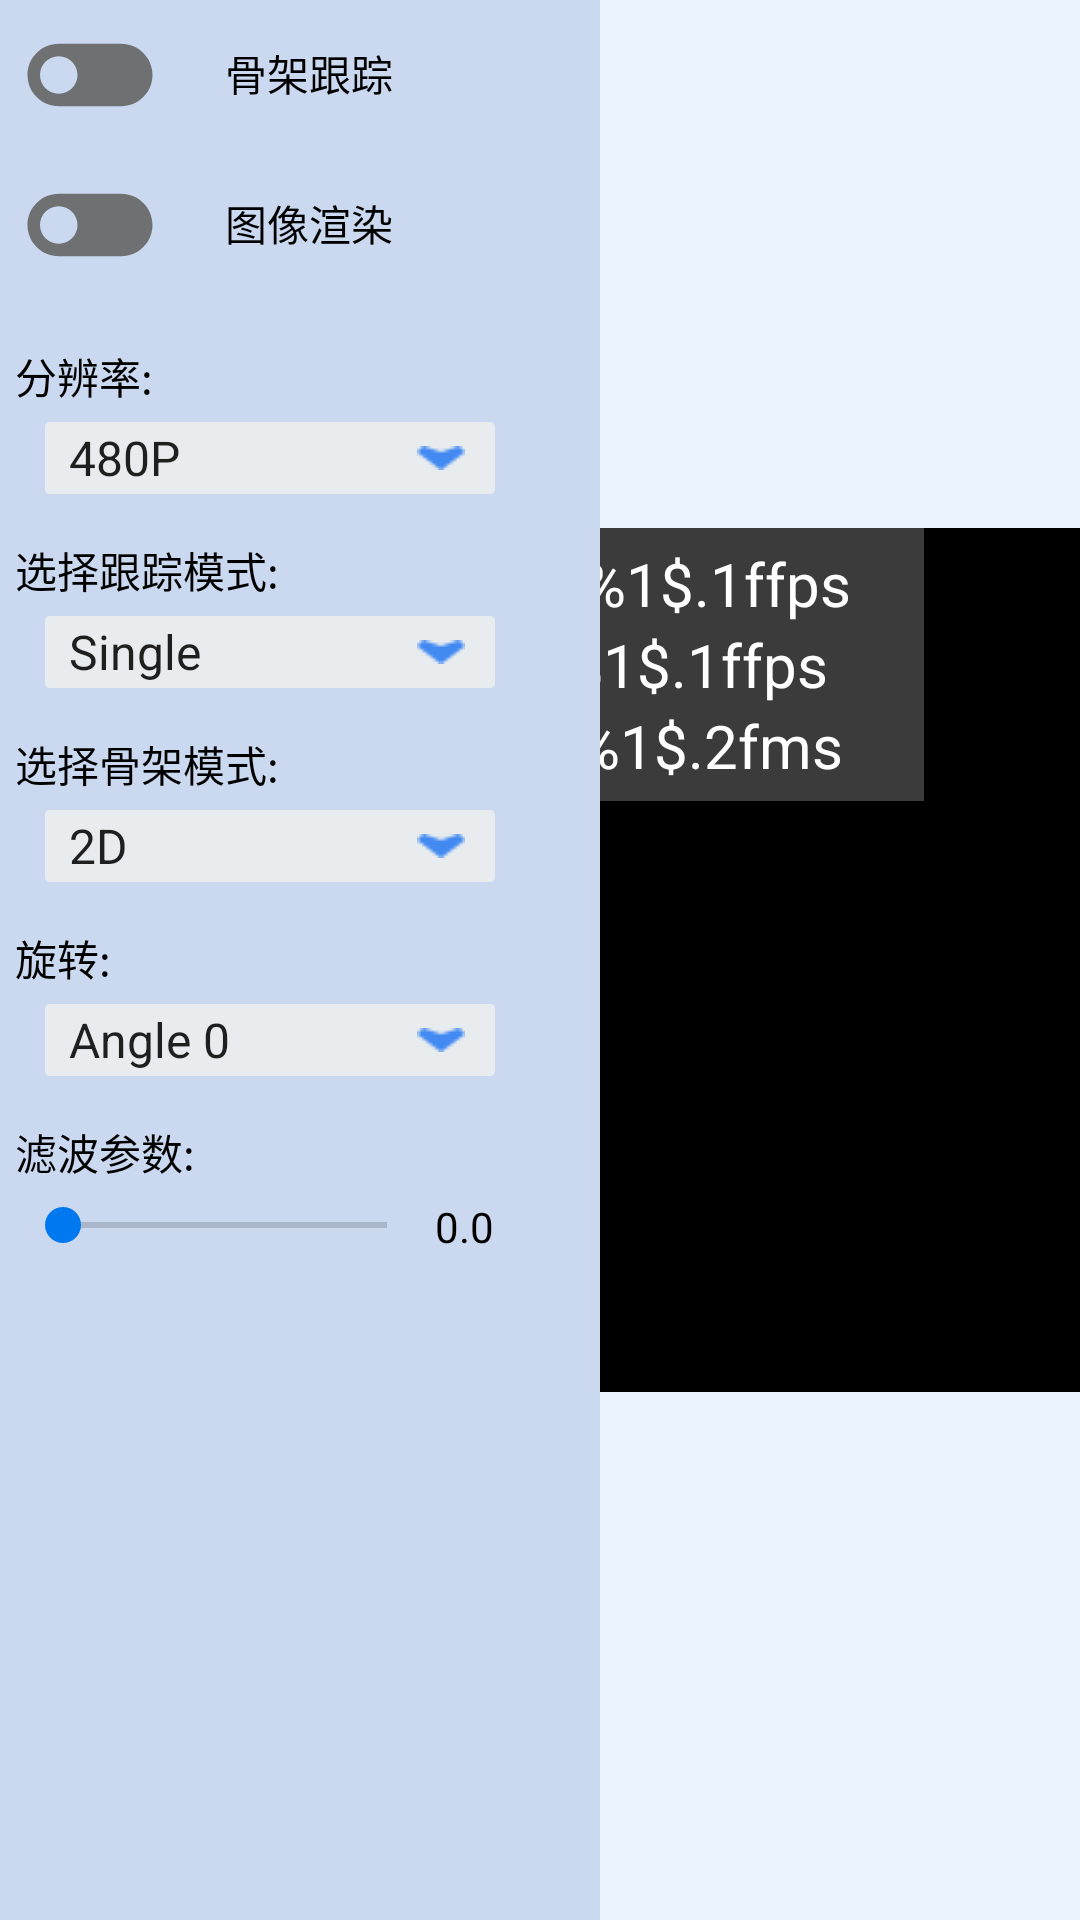

Write the Android layout XML for this screen, with the resource values it uses.
<!-- AndroidManifest.xml: application theme SplashTheme -->
<!-- res/layout/activity_pose.xml -->
<?xml version="1.0" encoding="utf-8"?>
<LinearLayout xmlns:android="http://schemas.android.com/apk/res/android"
    android:layout_width="match_parent"
    android:layout_height="match_parent"
    android:background="#E9F4FF"
    android:orientation="horizontal">

    <LinearLayout
        android:id="@+id/control_panel"
        android:layout_width="200dp"
        android:layout_height="match_parent"
        android:background="@color/control_panel"
        android:orientation="vertical"
        android:paddingLeft="5dp"
        android:paddingRight="5dp">

        <LinearLayout
            android:layout_width="match_parent"
            android:layout_height="wrap_content"
            android:orientation="vertical">

            <LinearLayout
                android:layout_width="wrap_content"
                android:layout_height="wrap_content"
                android:orientation="horizontal">

                <Switch
                    android:id="@+id/sw_start_track"
                    android:layout_width="wrap_content"
                    android:layout_height="wrap_content"
                    android:background="@drawable/switch_style"
                    android:showText="false"
                    android:thumb="@null"
                    android:track="@null" />

                <TextView
                    android:layout_width="wrap_content"
                    android:layout_height="wrap_content"
                    android:layout_marginStart="20dp"
                    android:text="@string/starting"
                    android:textColor="@color/colorDark" />
            </LinearLayout>

            <LinearLayout
                android:layout_width="wrap_content"
                android:layout_height="wrap_content"
                android:orientation="horizontal">

                <Switch
                    android:id="@+id/sw_render"
                    android:layout_width="wrap_content"
                    android:layout_height="wrap_content"
                    android:background="@drawable/switch_style"
                    android:showText="false"
                    android:thumb="@null"
                    android:track="@null" />

                <TextView
                    android:layout_width="wrap_content"
                    android:layout_height="wrap_content"
                    android:layout_marginStart="20dp"
                    android:text="@string/render"
                    android:textColor="@color/colorDark" />
            </LinearLayout>
        </LinearLayout>

        <TextView
            android:layout_width="wrap_content"
            android:layout_height="wrap_content"
            android:layout_marginTop="@dimen/control_panel_margin_top"
            android:layout_marginBottom="@dimen/control_panel_tv_margin_bottom"
            android:text="@string/resolution"
            android:textColor="@color/colorDark" />

        <Spinner
            android:id="@+id/spinner_resolution"
            android:layout_width="150dp"
            android:layout_height="24dp"
            android:layout_marginStart="@dimen/control_panel_margin_left"
            android:background="@drawable/spinner_background"
            android:entries="@array/resolution_item"
            android:overlapAnchor="false" />

        <TextView
            android:layout_width="wrap_content"
            android:layout_height="wrap_content"
            android:layout_marginTop="@dimen/control_panel_margin_top"
            android:layout_marginBottom="@dimen/control_panel_tv_margin_bottom"
            android:text="@string/select_track_mode"
            android:textColor="@color/colorDark" />

        <Spinner
            android:id="@+id/track_mode_spinner_type"
            android:layout_width="150dp"
            android:layout_height="24dp"
            android:layout_marginStart="@dimen/control_panel_margin_left"
            android:background="@drawable/spinner_background"
            android:entries="@array/track_mode_spinner_item"
            android:overlapAnchor="false" />

        <TextView
            android:layout_width="wrap_content"
            android:layout_height="wrap_content"
            android:layout_marginTop="@dimen/control_panel_margin_top"
            android:layout_marginBottom="@dimen/control_panel_tv_margin_bottom"
            android:text="@string/select_skeleton_mode"
            android:textColor="@color/colorDark" />

        <Spinner
            android:id="@+id/skeleton_mode_spinner_type"
            android:layout_width="150dp"
            android:layout_height="24dp"
            android:layout_marginStart="@dimen/control_panel_margin_left"
            android:background="@drawable/spinner_background"
            android:entries="@array/skeleton_mode_spinner_item"
            android:overlapAnchor="false" />

        <TextView
            android:layout_width="wrap_content"
            android:layout_height="wrap_content"
            android:layout_marginTop="@dimen/control_panel_margin_top"
            android:layout_marginBottom="@dimen/control_panel_tv_margin_bottom"
            android:text="@string/rotation"
            android:textColor="@color/colorDark" />

        <Spinner
            android:id="@+id/spinner_rotate_type"
            android:layout_width="150dp"
            android:layout_height="24dp"
            android:layout_marginStart="@dimen/control_panel_margin_left"
            android:background="@drawable/spinner_background"
            android:entries="@array/rotate_type"
            android:overlapAnchor="false" />

        <TextView
            android:layout_width="wrap_content"
            android:layout_height="wrap_content"
            android:layout_marginTop="@dimen/control_panel_margin_top"
            android:layout_marginBottom="@dimen/control_panel_tv_margin_bottom"
            android:text="@string/filter_param"
            android:textColor="@color/colorDark" />

        <LinearLayout
            android:layout_width="match_parent"
            android:layout_height="wrap_content"
            android:orientation="horizontal">

            <SeekBar
                android:id="@+id/seekbar_filter_param"
                android:layout_width="140dp"
                android:layout_height="wrap_content"
                android:max="10"
                android:min="0"
                android:progress="0"
                android:theme="@style/SeekBarColor" />

            <TextView
                android:id="@+id/tv_filter_param_value"
                android:layout_width="wrap_content"
                android:layout_height="wrap_content"
                android:text="0.0"
                android:textColor="@color/colorDark" />
        </LinearLayout>
    </LinearLayout>

    <LinearLayout
        android:layout_width="match_parent"
        android:layout_height="match_parent"
        android:gravity="center">

        <FrameLayout
            android:layout_width="1152px"
            android:layout_height="864px"
            android:layout_gravity="center"
            android:background="@android:color/black">

            <com.orbbec.widget.OBPoseGLView
                android:id="@+id/glColorView"
                android:layout_width="0dip"
                android:layout_height="0dip"
                android:layout_gravity="center" />

            <LinearLayout
                android:layout_width="220dp"
                android:layout_height="wrap_content"
                android:layout_gravity="left|top"
                android:background="#c04f4f4f"
                android:orientation="vertical"
                android:paddingLeft="5dp"
                android:paddingTop="5dp"
                android:paddingBottom="5dp">

                <TextView
                    android:id="@+id/tv_frame_rate"
                    android:layout_width="wrap_content"
                    android:layout_height="wrap_content"
                    android:text="@string/frame_rate"
                    android:textColor="@color/colorWhite"
                    android:textSize="20sp"></TextView>

                <TextView
                    android:id="@+id/tv_track_rate"
                    android:layout_width="wrap_content"
                    android:layout_height="wrap_content"
                    android:text="@string/track_rate"
                    android:textColor="@color/colorWhite"
                    android:textSize="20sp"></TextView>

                <TextView
                    android:id="@+id/tv_track_time"
                    android:layout_width="wrap_content"
                    android:layout_height="wrap_content"
                    android:text="@string/track_time"
                    android:textColor="@color/colorWhite"
                    android:textSize="20sp"></TextView>
            </LinearLayout>
        </FrameLayout>
    </LinearLayout>

</LinearLayout>
<!-- resources referenced by this layout -->
<resources>
  <string-array name="resolution_item">
          <item>480P</item>
          <item>720P</item>
          <item>1080P</item>
      </string-array>
  <string-array name="rotate_type">
          <item>Angle 0</item>
          <item>Angle 90</item>
          <item>Angle 270</item>
      </string-array>
  <string-array name="skeleton_mode_spinner_item">
          <item>2D</item>
          <item>3D</item>
      </string-array>
  <string-array name="track_mode_spinner_item">
          <item>Single</item>
          <item>Two</item>
          <item>All</item>
      </string-array>
  <color name="colorDark">#000000</color>
  <color name="colorWhite">#FFFFFF</color>
  <color name="control_panel">#CAD9F0</color>
  <dimen name="control_panel_margin_left">10dp</dimen>
  <dimen name="control_panel_margin_top">15dp</dimen>
  <dimen name="control_panel_tv_margin_bottom">5dp</dimen>
  <!-- drawable spinner_background (drawable) -->
  <?xml version="1.0" encoding="utf-8"?>
  <layer-list xmlns:android="http://schemas.android.com/apk/res/android" >
      <item android:drawable="@drawable/spinner_color" />
      <item android:right="10dp">
          <bitmap
              android:gravity="end"
              android:src="@drawable/arrow_down" />
      </item>
  </layer-list>
  <string name="filter_param">滤波参数:</string>
  <string name="frame_rate">Frame rate:<xliff:g>%1$.1f</xliff:g>fps</string>
  <string name="render">图像渲染</string>
  <string name="resolution">分辨率:</string>
  <string name="rotation">旋转:</string>
  <string name="select_skeleton_mode">选择骨架模式:</string>
  <string name="select_track_mode">选择跟踪模式:</string>
  <string name="starting">骨架跟踪</string>
  <string name="track_rate">Track rate:<xliff:g>%1$.1f</xliff:g>fps</string>
  <string name="track_time">Track time:<xliff:g>%1$.2f</xliff:g>ms</string>
  <style name="SeekBarColor" parent="Widget.AppCompat.SeekBar">
          <item name="colorAccent">#0078F0</item>
      </style>
  <style name="SplashTheme" parent="AppTheme">
          <item name="android:windowNoTitle">true</item>
          <item name="android:windowFullscreen">true</item>
          <item name="android:windowBackground">@drawable/orbbec_splash</item>
      </style>
  <!-- drawable toggle_off_enable (drawable) -->
  <vector android:height="50dp" android:tint="#6E7072"
      android:viewportHeight="24" android:viewportWidth="24"
      android:width="50dp" xmlns:android="http://schemas.android.com/apk/res/android">
      <path android:fillColor="@android:color/white" android:pathData="M17,7H7c-2.76,0 -5,2.24 -5,5s2.24,5 5,5h10c2.76,0 5,-2.24 5,-5s-2.24,-5 -5,-5zM7,15c-1.66,0 -3,-1.34 -3,-3s1.34,-3 3,-3 3,1.34 3,3 -1.34,3 -3,3z"/>
  </vector>
  <!-- drawable toggle_off_disable (drawable) -->
  <vector android:height="50dp" android:tint="#B8B9BB"
      android:viewportHeight="24" android:viewportWidth="24"
      android:width="50dp" xmlns:android="http://schemas.android.com/apk/res/android">
      <path android:fillColor="@android:color/white" android:pathData="M17,7H7c-2.76,0 -5,2.24 -5,5s2.24,5 5,5h10c2.76,0 5,-2.24 5,-5s-2.24,-5 -5,-5zM7,15c-1.66,0 -3,-1.34 -3,-3s1.34,-3 3,-3 3,1.34 3,3 -1.34,3 -3,3z"/>
  </vector>
  <!-- drawable toggle_on_enable (drawable) -->
  <vector android:height="50dp" android:tint="#1A8DFF"
      android:viewportHeight="24" android:viewportWidth="24"
      android:width="50dp" xmlns:android="http://schemas.android.com/apk/res/android">
      <path android:fillColor="@android:color/white" android:pathData="M17,7L7,7c-2.76,0 -5,2.24 -5,5s2.24,5 5,5h10c2.76,0 5,-2.24 5,-5s-2.24,-5 -5,-5zM17,15c-1.66,0 -3,-1.34 -3,-3s1.34,-3 3,-3 3,1.34 3,3 -1.34,3 -3,3z"/>
  </vector>
  <style name="AppTheme" parent="Theme.AppCompat.Light.DarkActionBar">
          
          <item name="android:windowFullscreen">true</item>
          <item name="colorPrimary">#FF0078F0</item>
          <item name="colorPrimaryDark">#FF0078F0</item>
          <item name="colorAccent">#FF0078F0</item>
      </style>
</resources>
